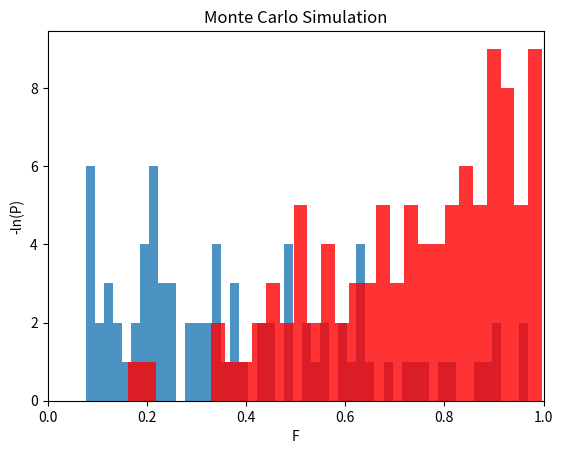

Generate this figure with matplotlib:
#!/usr/bin/python

import numpy as np
import math
import matplotlib.mlab as mlab
import matplotlib.pyplot as plt

r = 100
rarray = []
x = []
bins = 150
count = 0
srtP = []
fCut = 0

for i in range(r):


	xn = np.random.uniform(0, 1)
	rarray.append(float(xn))
	
	x.append(float(i/r))




def Funct(y):			#Function that calculates y axis of PDFs

	xA = []
	xB = []
	P = []

	for i in range(r):

		xA.append(-np.log(y[i]*(1-math.exp(-2)))/2)
		xB.append(math.pow(y[i], 1/3))
		P.append(-np.log(x[i] * 2/(1-math.exp(-2)) * math.exp(-2 * x[i]) + (1-x[i]) * 3 * x[i]**2))


	return(xA, xB, P)


srtP = Funct(rarray)[2]
srtP.sort()


for i in range(r):

	if Funct(rarray)[2][i] == srtP[0]:

		fCut = i/r


def drawGraph(arrA, arrB, arrP):	#Function that draws measured points, errorbar and Least Square Fit

	#plt.plot(x, arrP, markevery = [int(fCut*100)], marker = 7)
	plt.hist(arrA, int(bins), alpha=0.8)
	plt.hist(arrB, int(bins/5), facecolor='red', alpha=0.8)

	plt.xlim(0,1)
	
	plt.title("Monte Carlo Simulation")
	plt.xlabel("F")
	plt.ylabel("-ln(P)")

	plt.show()

#print("F-Cut: " , fCut)
drawGraph(Funct(rarray)[0], Funct(rarray)[1], Funct(rarray)[2])
